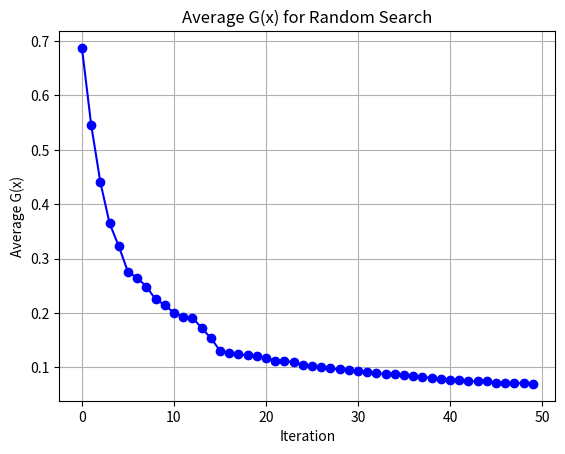

This chart was generated by the following Python code:
import matplotlib.pyplot as plt
import numpy as np

def Griewangk(x):
    return 1 + x[0]**2/4000 + x[1]**2/4000 - np.cos(x[0]) * np.cos(0.5 * x[1] * np.sqrt(2))

N = 50
all_Gx = np.zeros((100, N))  #stores values of G(x) for each run, for each iteration
final_values = [] #list to store final value of G(x) from each of the 100 runs

#Initialize global best values
global_fmin = float('inf') #stores the lowest G(x) found across all runs
global_best = None #stores the x coordinates where global minimum was found

#Random search
for run in range(100):
    #Start with a random point
    x_best = np.random.uniform(-10, 10, 2)
    f_min = Griewangk(x_best) #function value at best point

#Generate N new random points
    for i in range(N):
        x_new = np.random.uniform(-10, 10, 2)
        f_new = Griewangk(x_new) #function value at new point

        if f_new < f_min:
            x_best = x_new
            f_min = f_new

        all_Gx[run, i] = f_min  #store best current value so far at this iteration

    final_values.append(f_min) #best value of run

    #If this run's result is best of all runs, update global best and minimiser
    if f_min < global_fmin:
        global_fmin = f_min
        global_best = x_best.copy()

# Compute average G(x) at each iteration across all runs
average_Gx = np.mean(all_Gx, axis=0)

plt.plot(range(N), average_Gx, 'bo-')
plt.xlabel('Iteration')
plt.ylabel('Average G(x)')
plt.title('Average G(x) for Random Search')
plt.grid()
plt.show()

# Standard deviation of final values
std_dev = np.std(final_values)
print(f"Standard Deviation of final G(x) values: {std_dev}")
print(f"Best G(x) found after 100 runs:{global_fmin}")
print(f"Minimizer x at = {global_best}")


